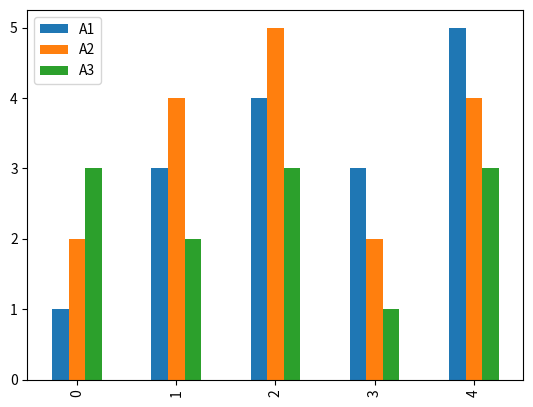

The matplotlib source for this figure:
import pandas as pd
import matplotlib as plt
import numpy as np 
data = {'A1' : [1, 3, 4, 3, 5],
'A2' : [2, 4, 5, 2, 4],
'A3' : [3, 2, 3, 1, 3]}
df = pd.DataFrame(data)
df.plot(kind='bar')
plt.show()